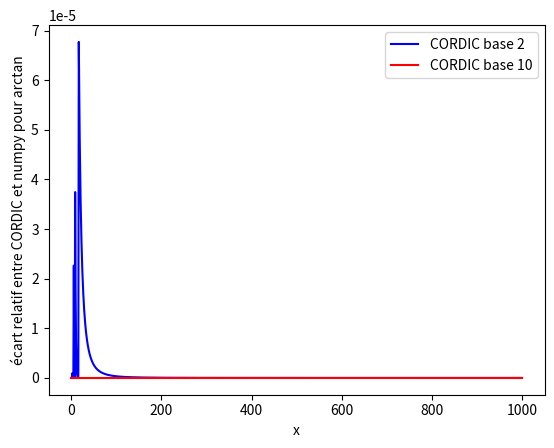

Reproduce this figure in Python.
import numpy as np

L = [np.log(1 + pow(10,-k)) for k in range(7)]
L_base2 = [np.log(1 + pow(2,-k)) for k in range(7)]
ln10 = np.log(10)

A = [np.arctan( pow(10, (-k))) for k in range(5)]
A_base2 = [np.arctan( pow(2, (-k))) for k in range(5)]

################### CORDIC ln ##################

def cordic_ln(x) :

    k = 0
    y = 0
    p = 1

    while ( k <= 6 ) :
        while ( x >= p + p*pow(10, -k) ) :
            y = y + L[k]
            p = p + p*pow(10, -k)

        k = k + 1

    return y + (x /p-1)


def ln(x) :

    k = 0
    while ( x > 10 ) :
        k = k + 1
        x = x/10

    return k*ln10 + cordic_ln(x)

################### CORDIC ln base2 ##################

def cordic_ln_base2(x) :

    k = 0
    y = 0
    p = 1

    while ( k <= 6 ) :
        while ( x >= p + p*pow(2, -k) ) :
            y = y + L_base2[k]
            p = p + p*pow(2, -k)

        k = k + 1

    return y + (x /p-1)


def ln_base2(x) :

    k = 0
    while ( x > 10 ) :
        k = k + 1
        x = x/10

    return k*ln10 + cordic_ln_base2(x)


################### CORDIC exp ##################

def cordic_exp(x) :

    k = 0
    y = 1

    while ( k <= 6 ) :
        while ( x >= L[k] ) :
            x = x - L[k]
            y = y + y*pow(10, -k)

        k = k + 1

    return y + y*x

def exp(x) :

    k = 0

    while ( x - k*ln10 > ln10 ) :
        k = k + 1

    return cordic_exp( x - k*ln10 ) * pow(10, k)

################### CORDIC exp base2 ##################

def cordic_exp_base2(x) :

    k = 0
    y = 1

    while ( k <= 6 ) :
        while ( x >= L_base2[k] ) :
            x = x - L_base2[k]
            y = y + y*pow(2, -k)

        k = k + 1

    return y + y*x

def exp_base2(x) :

    k = 0

    while ( x - k*ln10 > ln10 ) :
        k = k + 1

    return cordic_exp_base2( x - k*ln10 ) * pow(2, k)

################### CORDIC arctan ##################

def cordic_arctan(x) :

    k = 0
    y = 1
    r = 0

    while ( k <= 4 ) :
        while ( x < y*pow(10, -k) ) :
           k = k + 1
           if ( k >= 5) :
               return r + (x/y)

        xp = x - y*pow(10, -k)
        y = y + x*pow(10, -k)
        x = xp
        r = r + A[k]

    return r + (x/y)

def arctan(x) :

    if ( x < 0 ) :
        x = -x

    if ( x > 1 ) :
        return np.pi/2 - cordic_arctan(1/x)

    return cordic_arctan(x)

################### CORDIC arctan base2 ##################


def cordic_arctan_base2(x) :

    k = 0
    y = 1
    r = 0

    while ( k <= 4 ) :
        while ( x < y*pow(2, -k) ) :
           k = k + 1
           if ( k >= 5) :
               return r + (x/y)

        xp = x - y*pow(2, -k)
        y = y + x*pow(2, -k)
        x = xp
        r = r + A_base2[k]

    return r + (x/y)

def arctan_base2(x) :

    if ( x < 0 ) :
        x = -x

    if ( x > 1 ) :
        return np.pi/2 - cordic_arctan_base2(1/x)

    return cordic_arctan_base2(x)


################### CORDIC tan  ##################

def cordic_tan(x) :

    k = 0
    n = 0
    d = 1

    while ( k <= 4 ) :
        while ( x >= A[k] ) :
            x = x - A[k]
            np = n + d*pow(10, (-k))
            d = d - n*pow(10, (-k))
            n = np
            
        k = k + 1
        
    return (n + x*d)/(d - x*n)
    

def tan(x) :

    x = x%np.pi

    if ( x == np.pi/2) :
        return None
    
    if ( x > np.pi/2 and np.pi - x > np.pi/4) :
        return - 1/cordic_tan( np.pi/2 - np.pi + x)
    if ( x < np.pi/2 and np.pi - x > np.pi/4 ) :
        return 1/cordic_tan(np.pi/2 - x)
        
    return cordic_tan(x)

################### CORDIC tan base2 ##################

def cordic_tan_base2(x) :

    k = 0
    n = 0
    d = 1

    while ( k <= 4 ) :
        while ( x >= A_base2[k] ) :
            x = x - A_base2[k]
            np = n + d*pow(2, (-k))
            d = d - n*pow(2, (-k))
            n = np
            
        k = k + 1
        
    return (n + x*d)/(d - x*n)
    

def tan_base2(x) :

    x = x%np.pi

    if ( x == np.pi/2) :
        return None
    
    if ( x > np.pi/2 and np.pi - x > np.pi/4) :
        return - 1/cordic_tan_base2( np.pi/2 - np.pi + x)
    if ( x < np.pi/2 and np.pi - x > np.pi/4 ) :
        return 1/cordic_tan_base2(np.pi/2 - x)
        
    return cordic_tan_base2(x)


################### Tests ##################

import matplotlib.pyplot as plt

min_range = 0
max_range = 1000

ecart_atan = [ np.abs(arctan(i) - np.arctan(i)) for i in range(min_range, max_range) ]
ecart_atan_base2 = [ np.abs(arctan_base2(i) - np.arctan(i)) for i in range(min_range, max_range) ]

axe_x = [i for i in range(min_range, max_range)]

plt.plot(axe_x, ecart_atan_base2, 'b')
plt.plot(axe_x, ecart_atan, 'r')

plt.ylabel('écart relatif entre CORDIC et numpy pour arctan')
plt.xlabel('x')
plt.legend(('CORDIC base 2', 'CORDIC base 10'))
plt.show()

